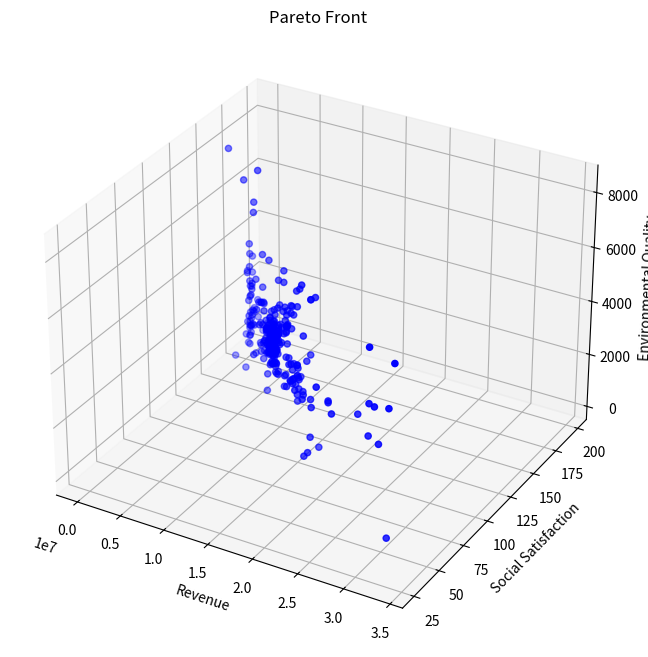

Write the Python code that produced this figure.
from typing import List, Tuple

import matplotlib.pyplot as plt
import numpy as np
from mpl_toolkits.mplot3d import Axes3D


class TourismOptimization:
    def __init__(self):
        # 模型系数
        self.k1 = 0.1  # 环保投资效率系数
        self.k2 = 0.05  # 碳排放影响系数
        self.k3 = 0.2  # 自然恢复系数
        self.k4 = 0.15  # 基础设施发展系数
        self.k5 = 0.3  # 基础设施投资系数
        self.k6 = 0.25  # 环保投资系数

        # 社会满意度参数
        self.a1 = 0.01  # 游客数量对居民满意度的影响系数
        self.a2 = 0.02  # 旅游税对游客满意度的影响系数
        self.a3 = 0.015  # 消费水平对游客满意度的影响系数
        self.b1 = 100  # 居民基础满意度
        self.b2 = 100  # 游客基础满意度

        # 发展参数
        self.gamma = 0.1  # 游客增长率
        self.delta = 0.05  # 环境影响因子

        # 约束条件上限
        self.Nt_max = 5000000  # 最大游客数量
        self.tau_max = 100  # 最大旅游税
        self.Pt_max = 10000  # 最大游客消费
        self.CO2_max = 5000000  # 最大碳排放量
        self.E_min = 50  # 最小环境质量指数

        # 其他参数
        self.Ch = 1000  # 隐性成本
        self.CO2p = 0.5  # 人均碳排放量
        self.Rnature = 100  # 自然恢复能力基准值

    def calculate_revenue(self, x: np.ndarray) -> float:
        """
        计算总收入
        Args:
            x: [Nt, tau_t, Pt] - 游客数量、旅游税、人均消费
        Returns:
            总收入
        """
        Nt, tau_t, Pt = x
        Pe = self.k6 * tau_t * Nt  # 环保投资
        Pb = self.k5 * tau_t * Nt  # 基础设施投资
        return (tau_t + Pt) * Nt - Pe - Pb - self.Ch

    def calculate_social_satisfaction(self, x: np.ndarray) -> float:
        """
        计算社会满意度
        Args:
            x: [Nt, tau_t, Pt] - 游客数量、旅游税、人均消费
        Returns:
            总体社会满意度
        """
        Nt, tau_t, Pt = x
        S_residents = -self.a1 * Nt + self.b1  # 居民满意度
        S_tourists = -self.a2 * tau_t - self.a3 * Pt + self.b2  # 游客满意度
        return S_residents + S_tourists

    def calculate_environmental_quality(self, x: np.ndarray) -> float:
        """
        计算环境质量指数
        Args:
            x: [Nt, tau_t, Pt] - 游客数量、旅游税、人均消费
        Returns:
            环境质量指数
        """
        Nt, tau_t, Pt = x
        Pe = self.k6 * tau_t * Nt  # 环保投资
        return self.k1 * Pe - self.k2 * (self.CO2p * Nt) + self.k3 * self.Rnature

    def constraints(self, x: np.ndarray) -> List[float]:
        """
        检查所有约束条件
        Args:
            x: [Nt, tau_t, Pt] - 游客数量、旅游税、人均消费
        Returns:
            约束条件列表，所有值应≥0表示满足约束
        """
        Nt, tau_t, Pt = x
        return [
            self.Nt_max - Nt,  # 游客数量上限约束
            self.tau_max - tau_t,  # 旅游税上限约束
            self.Pt_max - Pt,  # 消费上限约束
            self.CO2_max - Nt * self.CO2p,  # 碳排放约束
            -self.a1 * Nt + self.b1 - 60,  # 居民满意度最低要求
            Nt,  # 游客数量非负
            tau_t,  # 旅游税非负
            Pt,  # 消费非负
        ]

    def is_feasible(self, x: np.ndarray) -> bool:
        """
        检查解是否满足所有约束条件
        """
        return all(c >= 0 for c in self.constraints(x))

    def dominates(
        self, obj1: Tuple[float, float, float], obj2: Tuple[float, float, float]
    ) -> bool:
        """
        检查obj1是否支配obj2
        Args:
            obj1, obj2: (收入, 满意度, 环境质量)
        Returns:
            True如果obj1支配obj2
        """
        return all(o1 >= o2 for o1, o2 in zip(obj1, obj2)) and any(
            o1 > o2 for o1, o2 in zip(obj1, obj2)
        )

    def crossover_and_mutate(
        self, parent1: np.ndarray, parent2: np.ndarray
    ) -> np.ndarray:
        """
        进行交叉和变异操作
        Args:
            parent1, parent2: 父代解
        Returns:
            新的子代解
        """
        # 算术交叉
        alpha = np.random.random()
        child = alpha * parent1 + (1 - alpha) * parent2

        # 变异
        mutation_rate = 0.1
        if np.random.random() < mutation_rate:
            mutation_strength = 0.1
            child += np.random.normal(0, mutation_strength, size=3)

        # 确保在约束范围内
        child[0] = np.clip(child[0], 0, self.Nt_max)
        child[1] = np.clip(child[1], 0, self.tau_max)
        child[2] = np.clip(child[2], 0, self.Pt_max)

        return child

    def pareto_optimization(
        self, population_size: int = 100, generations: int = 50
    ) -> List[np.ndarray]:
        """
        执行帕累托优化
        Args:
            population_size: 种群大小
            generations: 迭代代数
        Returns:
            帕累托最优解集
        """
        # 初始化种群
        population = []
        while len(population) < population_size:
            x = np.array(
                [
                    np.random.uniform(0, self.Nt_max),
                    np.random.uniform(0, self.tau_max),
                    np.random.uniform(0, self.Pt_max),
                ]
            )
            if self.is_feasible(x):
                population.append(x)

        pareto_front = []
        for generation in range(generations):
            # 评估当前种群的目标函数值
            objectives = []
            for solution in population:
                if self.is_feasible(solution):
                    obj1 = self.calculate_revenue(solution)
                    obj2 = self.calculate_social_satisfaction(solution)
                    obj3 = self.calculate_environmental_quality(solution)
                    objectives.append((obj1, obj2, obj3))
                else:
                    objectives.append((-np.inf, -np.inf, -np.inf))

            # 更新帕累托前沿
            for i, solution in enumerate(population):
                if not self.is_feasible(solution):
                    continue
                dominated = False
                for j, other_solution in enumerate(population):
                    if (
                        i != j
                        and self.is_feasible(other_solution)
                        and self.dominates(objectives[j], objectives[i])
                    ):
                        dominated = True
                        break
                if not dominated:
                    pareto_front.append(solution)

            # 生成新种群
            new_population = []
            while len(new_population) < population_size:
                # 锦标赛选择
                tournament = np.random.choice(len(population), 2, replace=False)
                if objectives[tournament[0]][0] > objectives[tournament[1]][0]:
                    parent1 = population[tournament[0]]
                else:
                    parent1 = population[tournament[1]]

                tournament = np.random.choice(len(population), 2, replace=False)
                if objectives[tournament[0]][1] > objectives[tournament[1]][1]:
                    parent2 = population[tournament[0]]
                else:
                    parent2 = population[tournament[1]]

                # 交叉和变异
                child = self.crossover_and_mutate(parent1, parent2)
                if self.is_feasible(child):
                    new_population.append(child)

            population = new_population

        # 移除重复解
        pareto_front = np.unique(pareto_front, axis=0)
        return pareto_front

    def visualize_pareto_front(self, pareto_front: List[np.ndarray]):
        """
        可视化帕累托前沿
        Args:
            pareto_front: 帕累托最优解集
        """
        if len(pareto_front) == 0:
            print("No feasible solutions found!")
            return

        objectives = np.array(
            [
                [
                    self.calculate_revenue(x),
                    self.calculate_social_satisfaction(x),
                    self.calculate_environmental_quality(x),
                ]
                for x in pareto_front
            ]
        )

        fig = plt.figure(figsize=(12, 8))
        ax = fig.add_subplot(111, projection="3d")

        scatter = ax.scatter(
            objectives[:, 0], objectives[:, 1], objectives[:, 2], c="b", marker="o"
        )

        ax.set_xlabel("Revenue")
        ax.set_ylabel("Social Satisfaction")
        ax.set_zlabel("Environmental Quality")
        ax.set_title("Pareto Front")

        plt.show()


def main():
    # 设置随机种子以保证结果可重复
    np.random.seed(42)

    # 创建优化器实例
    optimizer = TourismOptimization()

    # 运行优化
    print("Running optimization...")
    pareto_front = optimizer.pareto_optimization(population_size=100, generations=50)

    # 输出结果
    print(f"\nFound {len(pareto_front)} best solutions")
    print("\nShow top 20 solutions:")
    for i, solution in enumerate(pareto_front[:100]):
        Nt, tau_t, Pt = solution
        revenue = optimizer.calculate_revenue(solution)
        satisfaction = optimizer.calculate_social_satisfaction(solution)
        environment = optimizer.calculate_environmental_quality(solution)

        print(f"\nSolution {i+1}:")
        print(f"Tourists: {Nt:.0f}")
        print(f"Tax: {tau_t:.2f}")
        print(f"Expenses per tourist: {Pt:.2f}")
        print(f"Total revenue: {revenue:.2f}")
        print(f"Social satisfaction: {satisfaction:.2f}")
        print(f"Environmental quality: {environment:.2f}")

    # 可视化结果
    optimizer.visualize_pareto_front(pareto_front)


if __name__ == "__main__":
    main()
